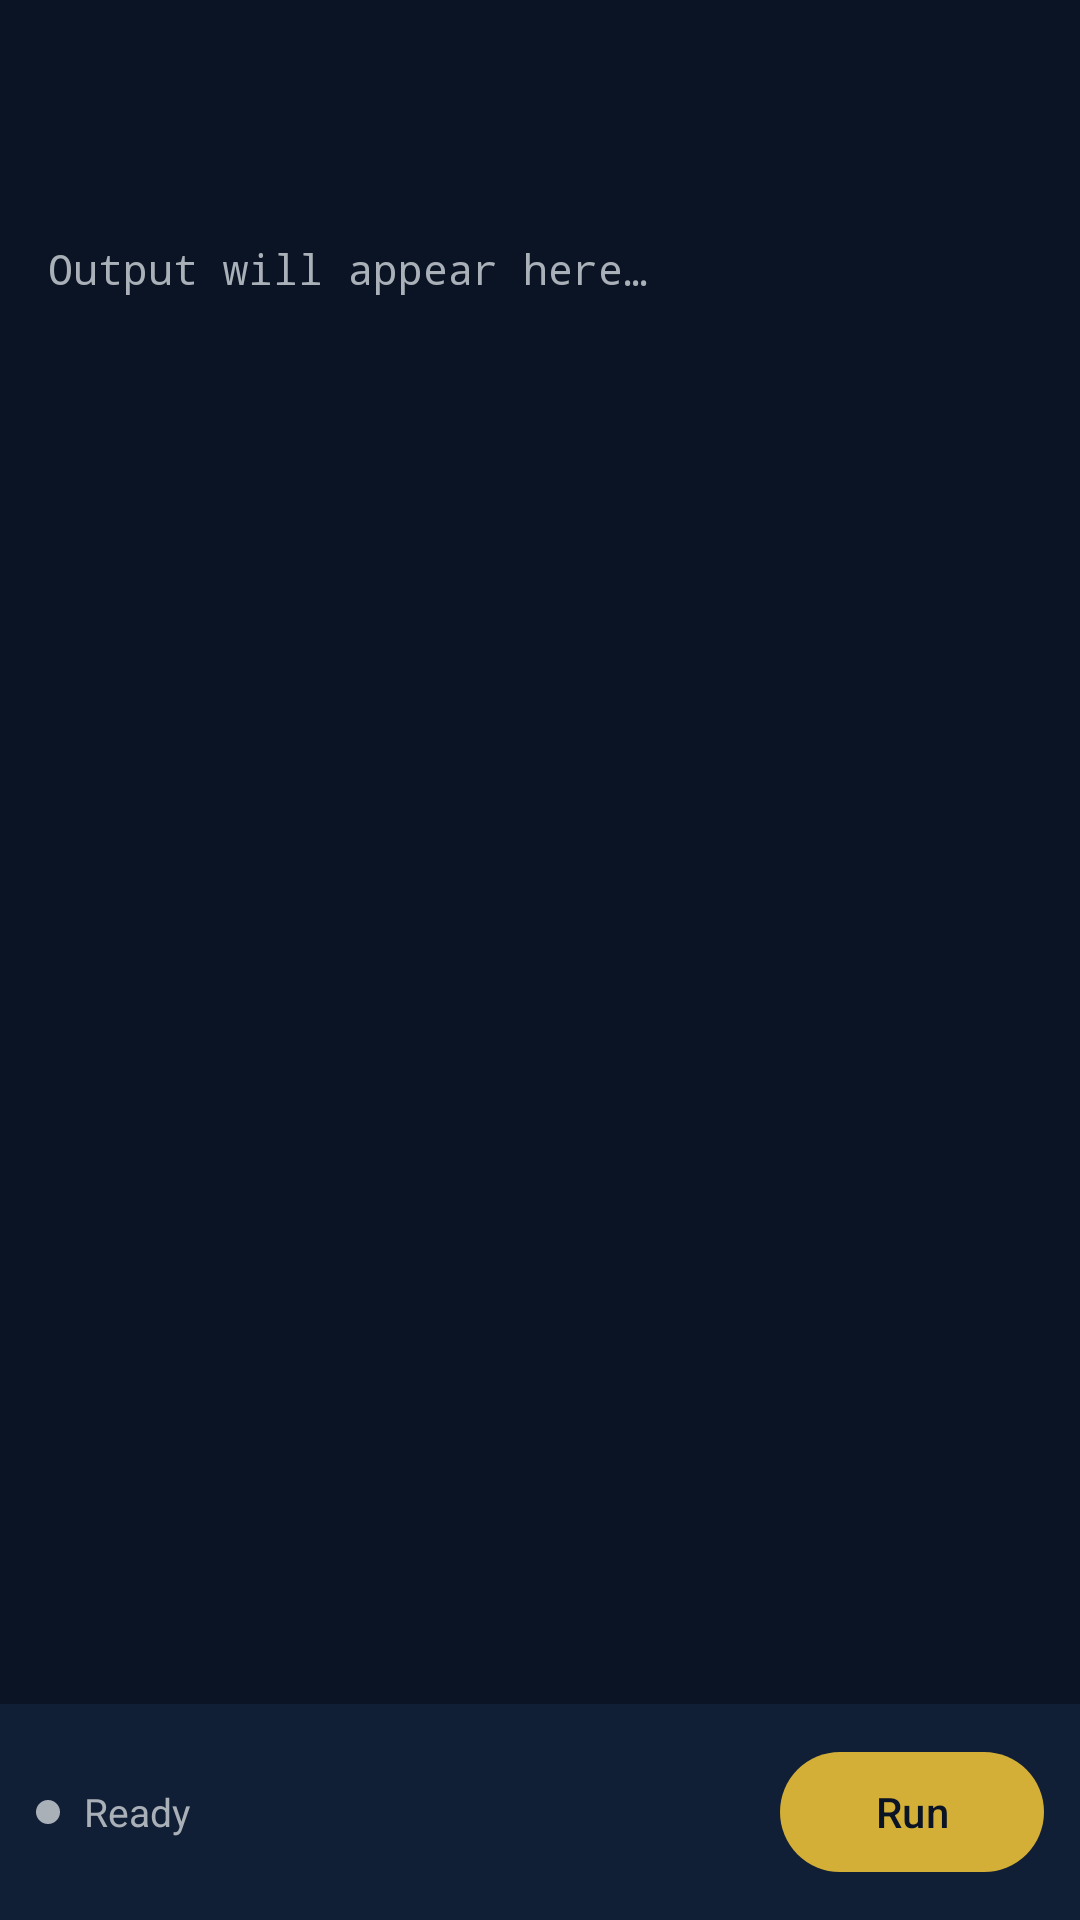

Here is an Android app screen rendered from its layout file. Give the layout XML and the strings, colors and styles it references.
<!-- AndroidManifest.xml: application theme Theme.ClaudeController.NoActionBar -->
<!-- res/layout/activity_run_job.xml -->
<?xml version="1.0" encoding="utf-8"?>
<androidx.coordinatorlayout.widget.CoordinatorLayout
    xmlns:android="http://schemas.android.com/apk/res/android"
    xmlns:app="http://schemas.android.com/apk/res-auto"
    android:layout_width="match_parent"
    android:layout_height="match_parent"
    android:background="@color/bg">

    <com.google.android.material.appbar.AppBarLayout
        android:layout_width="match_parent"
        android:layout_height="wrap_content"
        android:background="@color/bg"
        app:elevation="0dp">

        <com.google.android.material.appbar.MaterialToolbar
            android:id="@+id/toolbar"
            android:layout_width="match_parent"
            android:layout_height="?attr/actionBarSize"
            android:background="@color/bg"
            app:navigationIcon="@drawable/ic_back"
            app:navigationIconTint="@color/ink"
            app:titleTextColor="@color/ink" />

    </com.google.android.material.appbar.AppBarLayout>

    <LinearLayout
        android:layout_width="match_parent"
        android:layout_height="match_parent"
        android:orientation="vertical"
        app:layout_behavior="@string/appbar_scrolling_view_behavior">

        
        <LinearLayout
            android:id="@+id/paramsLayout"
            android:layout_width="match_parent"
            android:layout_height="wrap_content"
            android:orientation="vertical"
            android:padding="16dp"
            android:visibility="gone">

            <TextView
                android:id="@+id/paramsLabel"
                android:layout_width="match_parent"
                android:layout_height="wrap_content"
                android:textColor="@color/muted"
                android:textSize="13sp"
                android:layout_marginBottom="8dp" />

            <com.google.android.material.textfield.TextInputLayout
                android:id="@+id/paramInputLayout"
                android:layout_width="match_parent"
                android:layout_height="wrap_content"
                style="@style/Widget.Material3.TextInputLayout.OutlinedBox"
                app:boxStrokeColor="@color/line"
                app:hintTextColor="@color/muted">

                <com.google.android.material.textfield.TextInputEditText
                    android:id="@+id/paramInput"
                    android:layout_width="match_parent"
                    android:layout_height="wrap_content"
                    android:textColor="@color/ink"
                    android:textSize="15sp"
                    android:imeOptions="actionDone"
                    android:inputType="text" />

            </com.google.android.material.textfield.TextInputLayout>

        </LinearLayout>

        
        <androidx.core.widget.NestedScrollView
            android:id="@+id/outputScroll"
            android:layout_width="match_parent"
            android:layout_height="0dp"
            android:layout_weight="1"
            android:padding="16dp"
            android:clipToPadding="false">

            <TextView
                android:id="@+id/outputText"
                android:layout_width="match_parent"
                android:layout_height="wrap_content"
                android:textColor="@color/ink"
                android:textSize="14sp"
                android:fontFamily="monospace"
                android:lineSpacingMultiplier="1.5"
                android:hint="Output will appear here…"
                android:textColorHint="@color/muted" />

        </androidx.core.widget.NestedScrollView>

        
        <LinearLayout
            android:id="@+id/statusBar"
            android:layout_width="match_parent"
            android:layout_height="wrap_content"
            android:orientation="horizontal"
            android:padding="12dp"
            android:background="@color/surface"
            android:gravity="center_vertical">

            <View
                android:id="@+id/statusDot"
                android:layout_width="8dp"
                android:layout_height="8dp"
                android:background="@drawable/status_dot"
                android:layout_marginEnd="8dp" />

            <TextView
                android:id="@+id/statusText"
                android:layout_width="0dp"
                android:layout_height="wrap_content"
                android:layout_weight="1"
                android:textColor="@color/muted"
                android:textSize="13sp"
                android:text="Ready" />

            <com.google.android.material.button.MaterialButton
                android:id="@+id/btnShare"
                android:layout_width="wrap_content"
                android:layout_height="wrap_content"
                android:text="Share"
                android:textSize="13sp"
                style="@style/Widget.Material3.Button.TextButton"
                app:iconTint="@color/muted"
                android:visibility="gone" />

            <com.google.android.material.button.MaterialButton
                android:id="@+id/btnCopy"
                android:layout_width="wrap_content"
                android:layout_height="wrap_content"
                android:text="Copy"
                android:textSize="13sp"
                style="@style/Widget.Material3.Button.TextButton"
                app:iconTint="@color/muted"
                android:visibility="gone" />

            <com.google.android.material.button.MaterialButton
                android:id="@+id/btnRun"
                android:layout_width="wrap_content"
                android:layout_height="wrap_content"
                android:text="Run"
                style="@style/Widget.Material3.Button"
                app:backgroundTint="@color/gold"
                android:textColor="@color/bg" />

        </LinearLayout>

    </LinearLayout>

</androidx.coordinatorlayout.widget.CoordinatorLayout>
<!-- resources referenced by this layout -->
<resources>
  <color name="bg">#0A1424</color>
  <color name="gold">#D4AF37</color>
  <color name="ink">#F2F3F1</color>
  <color name="line">#24365A</color>
  <color name="muted">#AAB0B8</color>
  <color name="surface">#111F36</color>
  <!-- drawable status_dot (drawable) -->
  <?xml version="1.0" encoding="utf-8"?>
  <shape xmlns:android="http://schemas.android.com/apk/res/android"
      android:shape="oval">
      <solid android:color="#AAB0B8" />
  </shape>
  <style name="Theme.ClaudeController.NoActionBar" parent="Theme.ClaudeController">
          <item name="windowActionBar">false</item>
          <item name="windowNoTitle">true</item>
      </style>
  <style name="Theme.ClaudeController" parent="Theme.Material3.Dark">
          <item name="colorPrimary">@color/gold</item>
          <item name="colorOnPrimary">@color/bg</item>
          <item name="colorPrimaryContainer">@color/surface2</item>
          <item name="colorOnPrimaryContainer">@color/ink</item>
          <item name="colorSurface">@color/surface</item>
          <item name="colorOnSurface">@color/ink</item>
          <item name="colorSurfaceVariant">@color/surface2</item>
          <item name="colorOnSurfaceVariant">@color/muted</item>
          <item name="android:windowBackground">@color/bg</item>
          <item name="android:statusBarColor">@color/bg</item>
          <item name="android:navigationBarColor">@color/bg</item>
      </style>
  <color name="surface2">#1A2D4A</color>
</resources>
